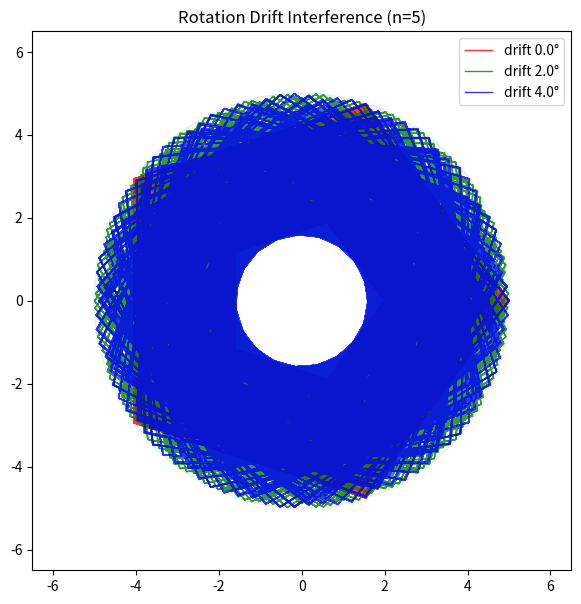

The matplotlib source for this figure:
"""
Rotation Drift Multi-Field Demo
===============================

Explores interference between multiple rotational drift systems.

Example:

135°
137°
139°

Each creates its own rosette field.
Overlay reveals interference structure.
"""

import numpy as np
import matplotlib.pyplot as plt


# --------------------------------------------------
# Parameters
# --------------------------------------------------

n_symmetry = 5
radius = 5

drifts_deg = [0.0, 2.0, 4.0]

colors = ["red", "green", "blue"]

iterations = 3500


# --------------------------------------------------
# Base angle
# --------------------------------------------------

base_angle = 2*np.pi/n_symmetry


fig, ax = plt.subplots(figsize=(7,7))


for drift_deg, col in zip(drifts_deg, colors):

    drift = np.deg2rad(drift_deg)

    k = np.arange(iterations)

    theta = k * (base_angle + drift)

    r = radius * (0.7 + 0.3*np.cos(k*0.01))

    x = r*np.cos(theta)
    y = r*np.sin(theta)

    ax.plot(x,y, lw=1.0, alpha=0.8, color=col,
            label=f"drift {drift_deg}°")


# guide circle
t = np.linspace(0,2*np.pi,500)
ax.plot(radius*np.cos(t), radius*np.sin(t), alpha=0.1)


ax.set_aspect("equal")
ax.set_xlim(-6.5,6.5)
ax.set_ylim(-6.5,6.5)

ax.legend()

ax.set_title(
    f"Rotation Drift Interference (n={n_symmetry})"
)

plt.show()
